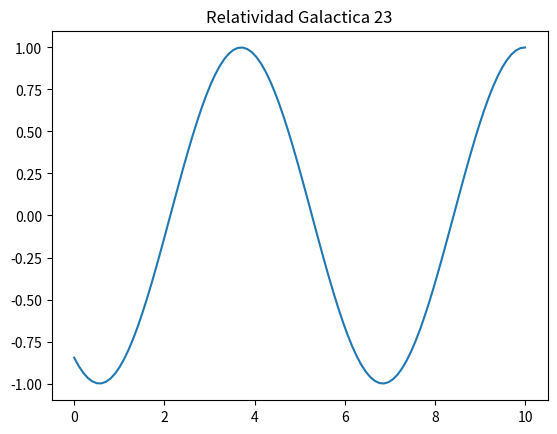

Write Python code to recreate this figure.
import numpy as np
import matplotlib.pyplot as plt

x = np.linspace(0, 10, 100)
y = np.sin(x + 23)
plt.plot(x, y)
plt.title("Relatividad Galactica 23")
